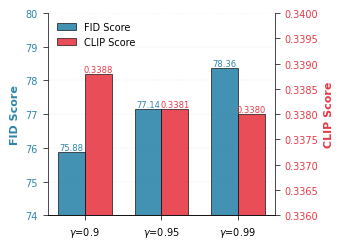

Python code for this plot: (Note: this script raises an exception after producing the figure.)
import matplotlib.pyplot as plt
import numpy as np

# Data
labels = [r'$\gamma$=0.9', r'$\gamma$=0.95', r'$\gamma$=0.99']
fids = [75.88, 77.14, 78.36]
clipscores = [0.3388, 0.3381, 0.3380]

# Nature journal style settings
plt.rcParams['font.family'] = 'sans-serif'
plt.rcParams['font.sans-serif'] = ['Arial', 'Helvetica']
plt.rcParams['font.size'] = 8
plt.rcParams['axes.linewidth'] = 0.5
plt.rcParams['xtick.major.width'] = 0.5
plt.rcParams['ytick.major.width'] = 0.5

# Create figure and primary axis
fig, ax1 = plt.subplots(figsize=(3.5, 2.5), dpi=300)

# X positions
x = np.arange(len(labels))
width = 0.35

# Plot FID scores on primary y-axis
bars1 = ax1.bar(x - width/2, fids, width, 
                label='FID Score', 
                color='#2E86AB',  # Nature-style blue
                edgecolor='black',
                linewidth=0.5,
                alpha=0.9)

# ax1.set_xlabel(r'Discount factor ($\gamma$)', fontsize=8, fontweight='bold')
ax1.set_ylabel('FID Score', fontsize=8, fontweight='bold', color='#2E86AB')
ax1.set_xticks(x)
ax1.set_xticklabels(labels)
ax1.tick_params(axis='y', labelcolor='#2E86AB', labelsize=7)
ax1.tick_params(axis='x', labelsize=7)
ax1.set_ylim([74, 80])

# Add grid for better readability (Nature style - subtle)
ax1.grid(axis='y', alpha=0.3, linewidth=0.3, linestyle='--')
ax1.set_axisbelow(True)

# Remove top and right spines
ax1.spines['top'].set_visible(False)
ax1.spines['right'].set_visible(False)

# Create secondary y-axis for CLIP scores
ax2 = ax1.twinx()
bars2 = ax2.bar(x + width/2, clipscores, width,
                label='CLIP Score',
                color='#E63946',  # Nature-style red
                edgecolor='black',
                linewidth=0.5,
                alpha=0.9)

ax2.set_ylabel('CLIP Score', fontsize=8, fontweight='bold', color='#E63946')
ax2.tick_params(axis='y', labelcolor='#E63946', labelsize=7)
ax2.set_ylim([0.336, 0.340])

# Remove top and left spines from secondary axis
ax2.spines['top'].set_visible(False)
ax2.spines['left'].set_visible(False)

# Add value labels on top of bars
for bar in bars1:
    height = bar.get_height()
    ax1.text(bar.get_x() + bar.get_width()/2., height,
            f'{height:.2f}',
            ha='center', va='bottom', fontsize=6, color='#2E86AB')

for bar in bars2:
    height = bar.get_height()
    ax2.text(bar.get_x() + bar.get_width()/2., height,
            f'{height:.4f}',
            ha='center', va='bottom', fontsize=6, color='#E63946')

# Add legend
lines1, labels1 = ax1.get_legend_handles_labels()
lines2, labels2 = ax2.get_legend_handles_labels()
ax1.legend(lines1 + lines2, labels1 + labels2, 
          loc='upper left', 
          frameon=False, 
          fontsize=7)

# Adjust layout to prevent label cutoff
plt.tight_layout()

# Save figure
# plt.savefig('/mnt/user-data/outputs/nature_style_barchart.png', 
#             dpi=300, 
#             bbox_inches='tight',
#             facecolor='white')
plt.savefig('data4paper/ablation_barchart_gamma.pdf', 
            bbox_inches='tight',
            facecolor='white')

print("Bar chart saved successfully!")
print("- PNG: nature_style_barchart.png")
print("- PDF: nature_style_barchart.pdf")

plt.show()
